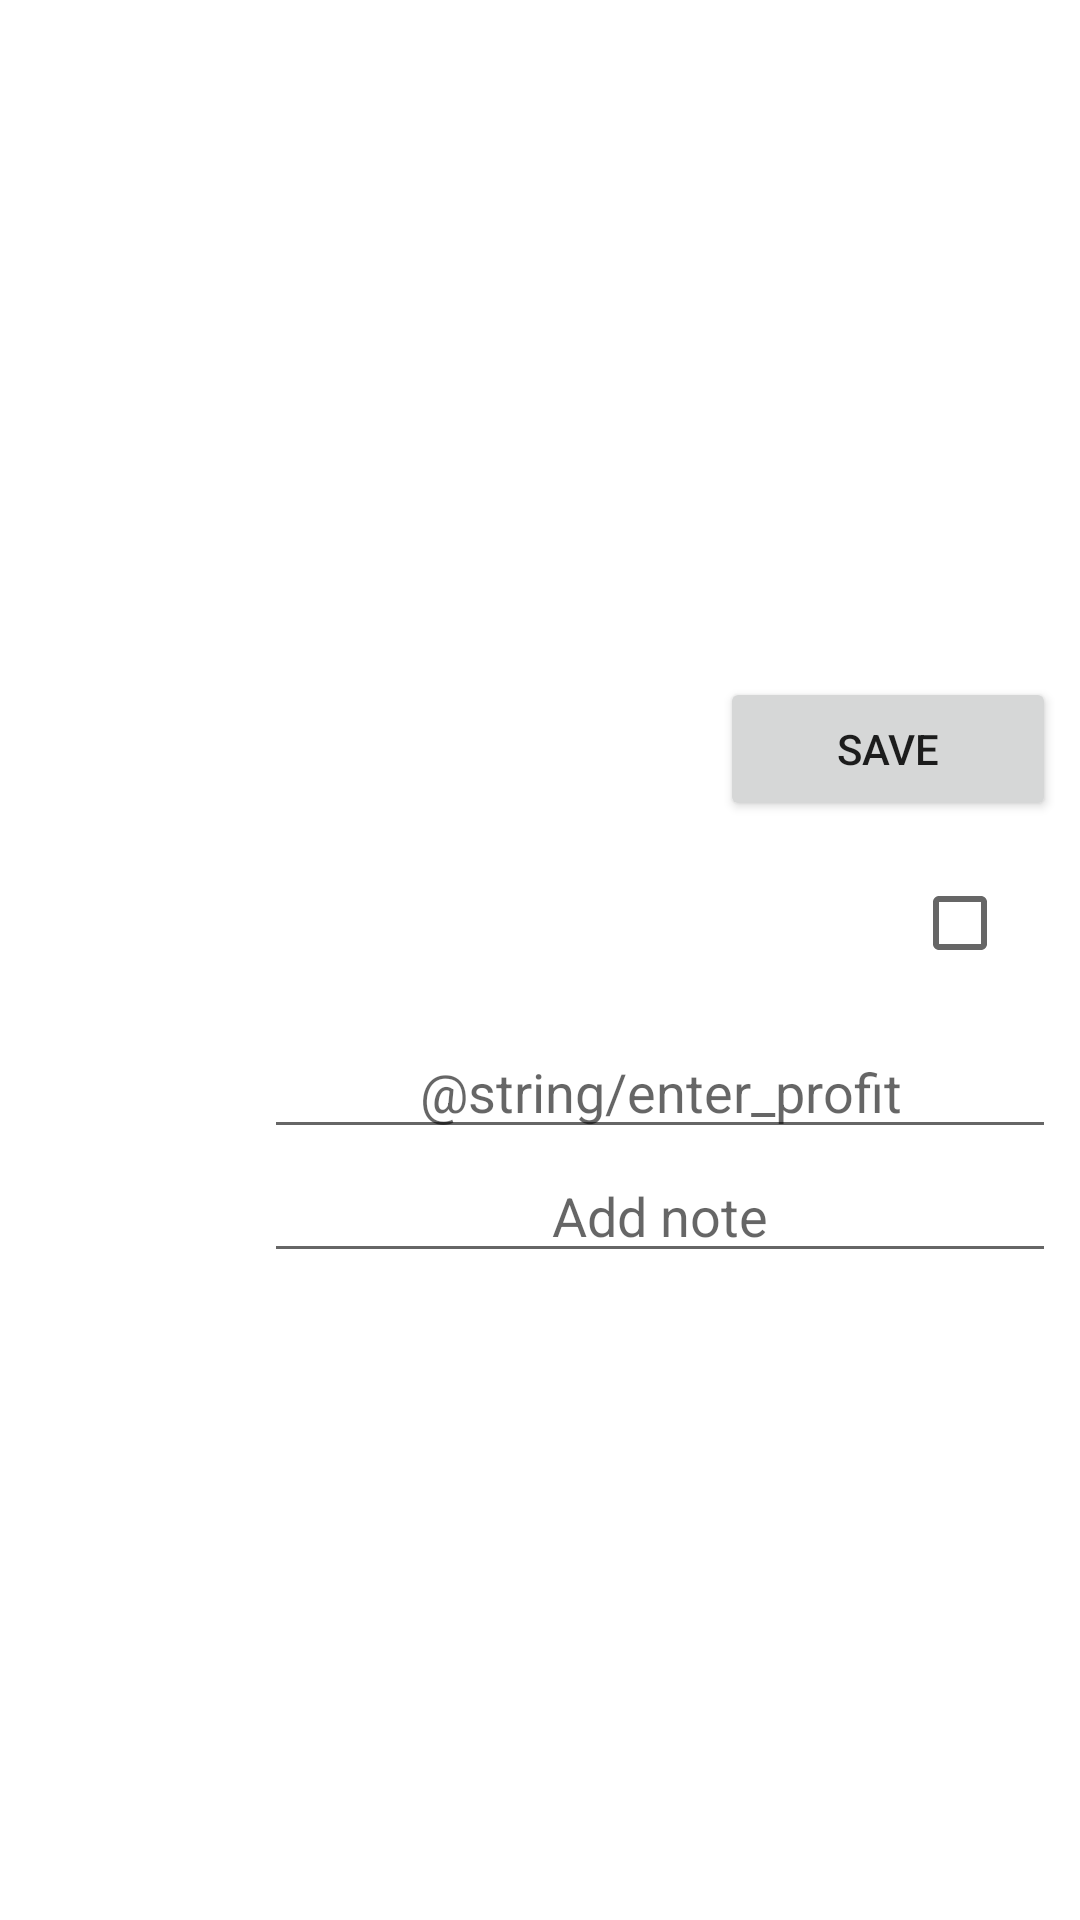

Android layout source for this screen:
<!-- AndroidManifest.xml: application theme AppTheme -->
<!-- res/layout/fragment_add_operation.xml -->
<?xml version="1.0" encoding="utf-8"?>
<LinearLayout xmlns:android="http://schemas.android.com/apk/res/android"
    xmlns:app="http://schemas.android.com/apk/res-auto"
    xmlns:tools="http://schemas.android.com/tools"
    android:layout_width="match_parent"
    android:layout_height="wrap_content"
    android:gravity="center"
    android:orientation="vertical"
    android:padding="8dp">

    <LinearLayout
        android:layout_width="match_parent"
        android:layout_height="wrap_content"
        android:layout_marginTop="10dp"
        android:orientation="horizontal">


        <TextView
            android:id="@+id/date"
            android:layout_width="0dp"
            android:layout_height="wrap_content"
            android:layout_weight="1"
            tools:text="@string/date" />


        <TextView
            android:id="@+id/id"
            android:layout_width="0dp"
            android:layout_height="wrap_content"
            android:layout_marginLeft="8dp"
            android:layout_weight="1"
            android:ellipsize="end"
            android:maxLines="1"
            android:visibility="invisible"
            tools:text="id_balance" />


        <Button
            android:id="@+id/save_button"
            android:layout_width="0dp"
            android:layout_height="wrap_content"
            android:layout_weight="1"
            android:text="@string/save_button" />

    </LinearLayout>


    <LinearLayout
        android:layout_width="match_parent"
        android:layout_height="wrap_content"
        android:layout_marginTop="10dp"
        android:orientation="horizontal">

        <TextView
            android:id="@+id/title"
            android:layout_width="0dp"
            android:layout_height="match_parent"
            android:layout_weight="1"
            android:layout_marginLeft="30dp"
            android:gravity="center"
            android:textSize="20dp"
            android:textStyle="bold"
            tools:text="Title"/>

        <CheckBox
            android:id="@+id/choiceProfit"
            android:layout_width="wrap_content"
            android:layout_height="match_parent"
            android:layout_marginLeft="8dp"/>

    </LinearLayout>

    <LinearLayout
        android:layout_width="match_parent"
        android:layout_height="wrap_content"
        android:layout_marginTop="10dp"
        android:orientation="horizontal">

        <ImageView
            android:id="@+id/value_image"
            android:layout_width="70dp"
            android:layout_height="70dp"
            android:layout_gravity="center"
            tools:ignore="VectorDrawableCompat" />

        <LinearLayout
            android:layout_width="0dp"
            android:layout_height="wrap_content"
            android:layout_weight="1"
            android:layout_marginLeft="10dp"
            android:orientation="vertical">


            <EditText
                android:id="@+id/enter_operationSum"
                android:layout_width="match_parent"
                android:layout_height="wrap_content"
                android:gravity="center"
                android:inputType="number"
                android:hint="@string/enter_profit" />

            <EditText
                android:id="@+id/comment"
                android:layout_width="match_parent"
                android:layout_height="wrap_content"
                android:ellipsize="end"
                android:maxLines="1"
                android:gravity="center"
                android:hint="@string/comment" />

        </LinearLayout>

    </LinearLayout>

</LinearLayout>
<!-- resources referenced by this layout -->
<resources>
  <string name="comment">Add note</string>
  <string name="save_button">Save</string>
  <style name="AppTheme" parent="Theme.MaterialComponents.Light.DarkActionBar">
          
          <item name="colorPrimary">@color/colorPrimary</item>
          <item name="colorPrimaryDark">@color/colorPrimaryDark</item>
          <item name="colorAccent">@color/colorAccent</item>
          <item name="windowNoTitle">true</item>
      </style>
  <color name="colorPrimary">#47CAEB</color>
  <color name="colorPrimaryDark">#2962FF</color>
  <color name="colorAccent">#47CAEB</color>
</resources>
